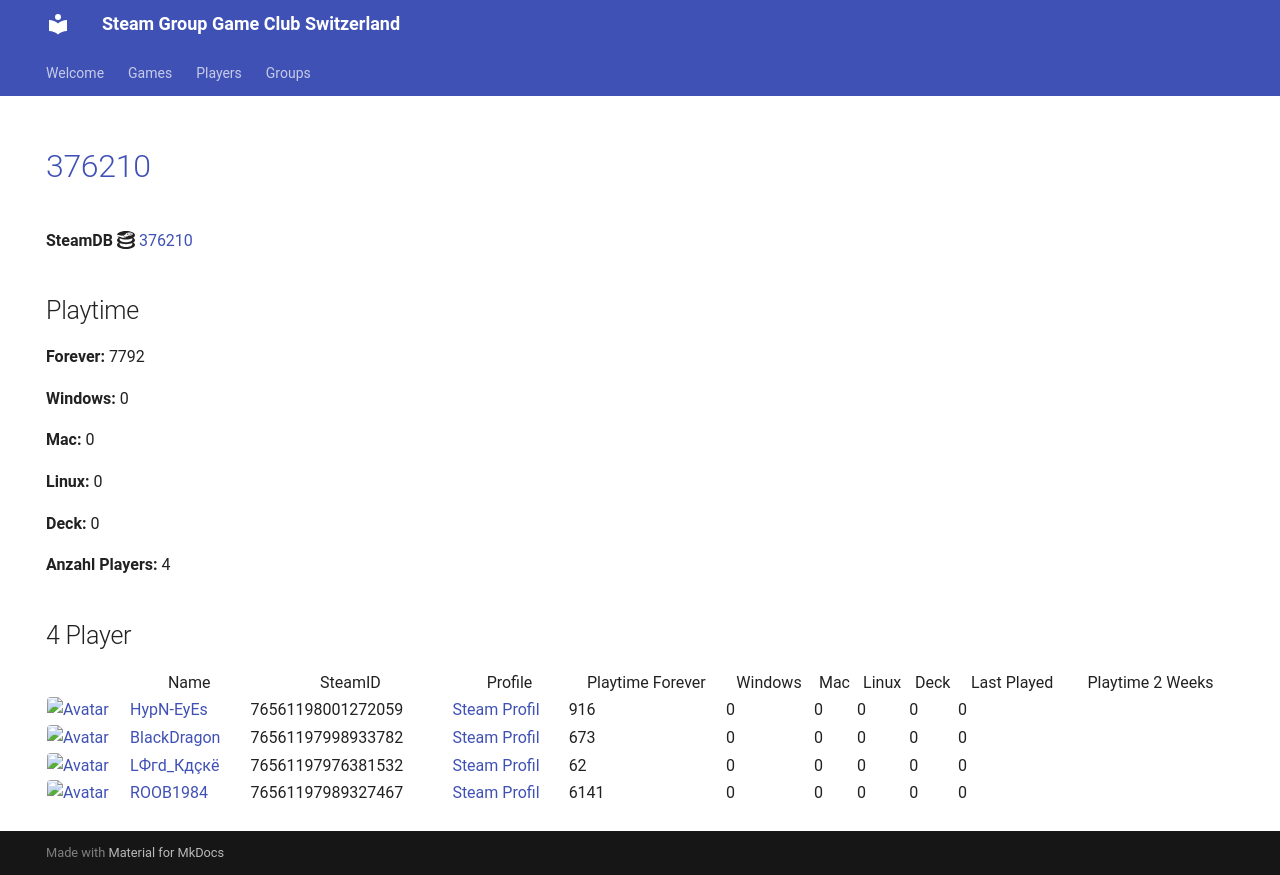

repository: Game-Club-Switzerland/steam.gameclub.ch · page: game/376210/index.html · generator: mkdocs

---
hide:
  - navigation
  - toc
---
# <a href="https://store.steampowered.com/app/376210">376210</a>

**SteamDB :simple-steamdb:** <a href="https://steamdb.info/app/376210">376210</a>

## Playtime

**Forever:** 7792

**Windows:** 0

**Mac:** 0

**Linux:** 0

**Deck:** 0

**Anzahl Players:** 4
## 4 Player

<table id="charts-table" class="display" style="width:100%">
            <thead>
                <tr>
                    <th></th>
                    <th>Name</th>
                    <th>SteamID</th>
                    <th>Profile</th>
                    <th>Playtime Forever</th>
                    <th>Windows</th>
                    <th>Mac</th>
                    <th>Linux</th>
                    <th>Deck</th>
                    <th>Last Played</th>
                    <th>Playtime 2 Weeks</th>
                </tr>
            </thead>
            <tbody>
        <tr>
<td><a href="/player/76561198001272059" target="_blank" title="HypN-EyEs"><img src="https://avatars.steamstatic.com/18cf9e93edbe79213f24fd277a0c8fc05e9ec68f_full.jpg" alt="Avatar" style="width:48px;height:48px;border-radius:4px;"></a></td><td><a href="/player/76561198001272059" target="_blank" title="HypN-EyEs">HypN-EyEs</a></td><td>76561198001272059</td><td><a href="https://steamcommunity.com/id/HypN-EyEs/" target="_blank">Steam Profil</a></td><td>916</td><td>0</td><td>0</td><td>0</td><td>0</td><td>0</td><td></td></tr>
<tr>
<td><a href="/player/76561197998933782" target="_blank" title="BlackDragon"><img src="https://avatars.steamstatic.com/2d67419dcbddc68d0d0f649777d0c77c84528b89_full.jpg" alt="Avatar" style="width:48px;height:48px;border-radius:4px;"></a></td><td><a href="/player/76561197998933782" target="_blank" title="BlackDragon">BlackDragon</a></td><td>76561197998933782</td><td><a href="https://steamcommunity.com/profiles/76561197998933782/" target="_blank">Steam Profil</a></td><td>673</td><td>0</td><td>0</td><td>0</td><td>0</td><td>0</td><td></td></tr>
<tr>
<td><a href="/player/76561197976381532" target="_blank" title="LФгd_Кдçкё"><img src="https://avatars.steamstatic.com/c1032dc6a70680728c466c2b1b196558c5982713_full.jpg" alt="Avatar" style="width:48px;height:48px;border-radius:4px;"></a></td><td><a href="/player/76561197976381532" target="_blank" title="LФгd_Кдçкё">LФгd_Кдçкё</a></td><td>76561197976381532</td><td><a href="https://steamcommunity.com/id/D4nY_CH/" target="_blank">Steam Profil</a></td><td>62</td><td>0</td><td>0</td><td>0</td><td>0</td><td>0</td><td></td></tr>
<tr>
<td><a href="/player/76561197989327467" target="_blank" title="ROOB1984"><img src="https://avatars.steamstatic.com/f435dd79466196cdb7b9e6b507dcdfac7d39657e_full.jpg" alt="Avatar" style="width:48px;height:48px;border-radius:4px;"></a></td><td><a href="/player/76561197989327467" target="_blank" title="ROOB1984">ROOB1984</a></td><td>76561197989327467</td><td><a href="https://steamcommunity.com/profiles/76561197989327467/" target="_blank">Steam Profil</a></td><td>6141</td><td>0</td><td>0</td><td>0</td><td>0</td><td>0</td><td></td></tr>
</tbody>
</table>
